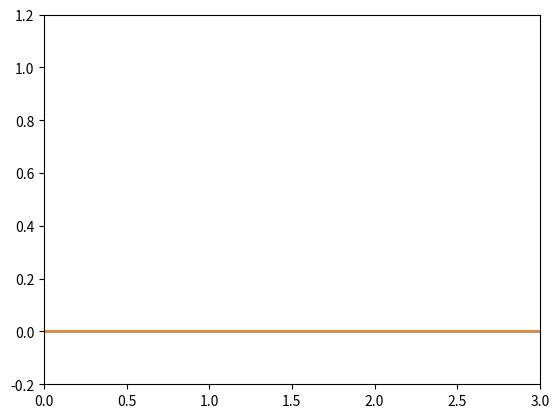

Recreate this plot in Python.
# [redacted]
# [redacted]

import numpy as np
from scipy.linalg import solve_banded, inv

class animatedWave:
    
    def __init__(self,L,N,tau,tMax):
        from numpy import linspace
        
        # Define member variables
        self.L = L
        self.N = N
        self.tau = tau
        self.tMax = tMax
        
        self.L = 3.
        
        self.a=self.L/np.pi
        
        # Build cell-centered grid with ghost points
        self.dx = (L)/float(N)
        #self.x = linspace(self.dx/2., L-self.dx/2., self.N)
        self.x = linspace(0.-self.dx/2., L+self.dx/2., self.N+2)
        
    def D(self, x):
        return 2.
        
    def initialize(self):
        # Initialize y which holds initial disturbance
        self.TInit = np.sin(np.pi*self.x/float(self.L))
        
    def loadMatrices(self):
        self.A = np.zeros([self.N+2,self.N+2])
        self.B = np.zeros([self.N+2,self.N+2])
        
        self.A[0,0]=0.5
        self.A[0,1]=0.5
        self.A[-1,-1]=0.5
        self.A[-1,-2]=0.5
        self.B[0,0]=0
        self.B[-1,-1]=0

        
        for i in range(1,self.N+1):
            self.A[i,i-1] = -self.D(self.x[i]-self.dx/2.)
            self.A[i,i] = 2*self.dx**2 / self.tau + (self.D(self.x[i]+self.dx/2.) + self.D(self.x[i]-self.dx/2.))
            self.A[i,i+1] = -self.D(self.x[i]+self.dx/2.)
            self.B[i,i-1] = self.D(self.x[i]-self.dx/2.)
            self.B[i,i] = 2*self.dx**2 / self.tau - (self.D(self.x[i]+self.dx/2.) + self.D(self.x[i]-self.dx/2.))
            self.B[i,i+1] = self.D(self.x[i]+self.dx/2.)
        
        #print(self.B)
        
    def animate(self):
        from numpy import zeros_like,copy
        from matplotlib import pyplot as plt
        T=self.TInit
        
        # Initialize time and counter
        t=0
        counter=0
        
        #Loop over time
        while t < self.tMax:
            '''
            #Calculate yNew
            Ainv = inv(self.A)
            #Binv = inv(self.B)
            print(Ainv)
            bandedM = inv(np.dot(Ainv,self.B))
            print(bandedM)
            TNew = solve_banded((1,1), bandedM, T)
            '''
            AinvB = np.dot(inv(self.A), self.B)
            TNew = np.dot(AinvB, T)
            
            #Enforce boundary conditions to set values for ghost points.
            #TNew = np.append(0,np.append(TNew,0))
            
            TExact = self.TInit*self.a*np.exp((-self.D(self.x) * np.pi**2/float(self.L**2))*t)
            
            if counter % 20 == 0:
                #Animate the wave periodically
                plt.clf()
                plt.plot(self.x, TNew)
                plt.plot(self.x, TExact)
                plt.xlim(0,self.L)
                plt.ylim(-0.2,1.2)
                plt.draw()
                plt.pause(0.002)
                
            
            # Let yOld be equal to y
            T = TNew
            
            t += self.tau
            counter += 1
            
        error = np.mean(abs(TExact - T))
        print("Error: " + str(error))

# Get initial components
L=3.
N=40
tau=0.01
tmax = 5.

# Calculate h
h = (L)/float(N)

# Find C
C = tau/float(h**2)
#print(C)
# C is about 0.5


# Initialize the wave
wave = animatedWave(L,N,tau,tmax)
wave.initialize()
wave.loadMatrices()
# Animate the wave over time
wave.animate()